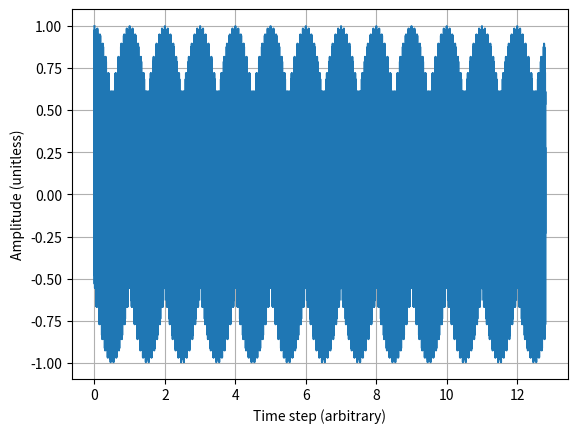

The script that saved this image:
import numpy as np
import matplotlib.pyplot as plt
import math

#Constants and lists that will be used 
N = 128
h = 0.1 
t = 0 
dt = 0.001
tau = N * h
y_list = []
t_list = []
v1, v2, v3 = 439, 219, 110

#Orignal function that we will try to reconstruct
while t <= tau:
  y = (1/3)*(math.cos(2*math.pi*t*v1) + math.cos(2*math.pi*t*v2) + math.cos(2*math.pi*t*v3))

  t = t + dt 

  y_list.append(y)

  t_list.append (t)


#First graph - Plot original function 
plt.plot(t_list,y_list) 
plt.xlabel("Time step (arbitrary)")
plt.ylabel("Amplitude (unitless)")
plt.grid()
plt.show()